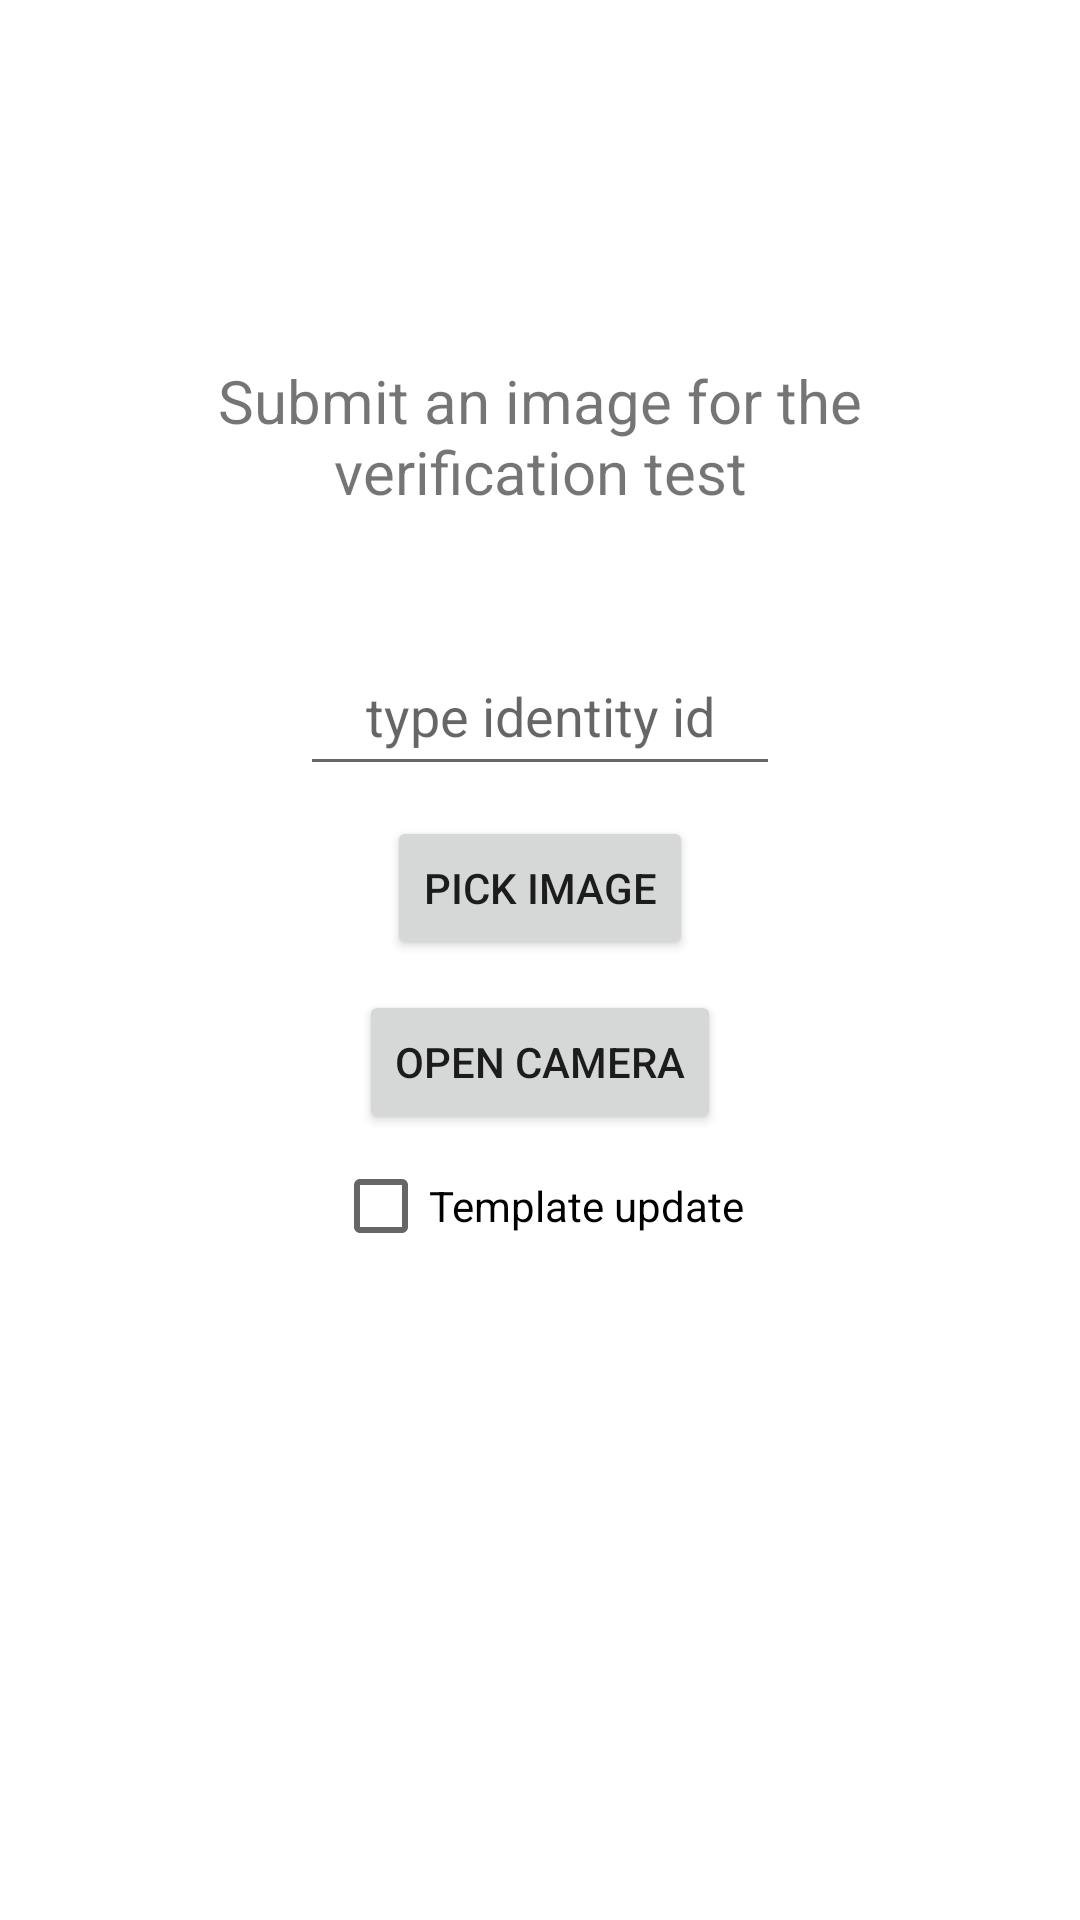

Write the Android layout XML for this screen, with the resource values it uses.
<!-- AndroidManifest.xml: application theme Theme.EarRecognizer -->
<!-- res/layout/activity_verification.xml -->
<?xml version="1.0" encoding="utf-8"?>
<androidx.constraintlayout.widget.ConstraintLayout xmlns:android="http://schemas.android.com/apk/res/android"
    xmlns:app="http://schemas.android.com/apk/res-auto"
    xmlns:tools="http://schemas.android.com/tools"
    android:layout_width="match_parent"
    android:layout_height="match_parent"
    tools:context=".VerificationActivity">

    <TextView
        android:id="@+id/msg_hint"
        android:layout_width="match_parent"
        android:layout_height="wrap_content"
        android:text="Submit an image for the verification test"
        android:textSize="20dp"
        android:gravity="center"
        android:layout_marginLeft="50dp"
        android:layout_marginRight="50dp"
        android:layout_marginBottom="50dp"
        android:layout_marginTop="120dp"
        app:layout_constraintTop_toTopOf="parent"/>

    <EditText
        android:id="@+id/tv_name"
        android:layout_width="match_parent"
        android:layout_height="50dp"
        android:text=""
        android:hint="type identity id"
        android:gravity="center"
        android:layout_marginLeft="100dp"
        android:layout_marginRight="100dp"
        android:layout_marginBottom="10dp"
        android:paddingLeft="8dp"
        android:paddingRight="8dp"
        app:layout_constraintBottom_toTopOf="@+id/btn_pick_image"
        />

    <Button
        android:id="@+id/btn_pick_image"
        android:layout_width="wrap_content"
        android:layout_height="wrap_content"
        android:text="Pick Image"
        app:layout_constraintBottom_toTopOf="@+id/guideline"
        app:layout_constraintLeft_toLeftOf="parent"
        app:layout_constraintRight_toRightOf="parent"/>

    <Button
        android:id="@+id/btn_open_camera"
        android:layout_width="wrap_content"
        android:layout_height="wrap_content"
        android:text="Open camera"
        app:layout_constraintTop_toTopOf="@+id/guideline"
        app:layout_constraintLeft_toLeftOf="parent"
        app:layout_constraintRight_toRightOf="parent"
        android:layout_marginTop="10dp"
        />

    <CheckBox
        android:layout_width="wrap_content"
        android:layout_height="wrap_content"
        android:text="Template update"
        android:id="@+id/template_update"
        app:layout_constraintHorizontal_bias="0.498"
        app:layout_constraintLeft_toLeftOf="parent"
        app:layout_constraintRight_toRightOf="parent"
        app:layout_constraintTop_toBottomOf="@+id/btn_open_camera" />

    <androidx.constraintlayout.widget.Guideline
        android:layout_width="wrap_content"
        android:layout_height="wrap_content"
        android:id="@+id/guideline"
        android:orientation="horizontal"
        app:layout_constraintGuide_percent="0.50"/>


</androidx.constraintlayout.widget.ConstraintLayout>
<!-- resources referenced by this layout -->
<resources>
  <style name="Theme.EarRecognizer" parent="Theme.MaterialComponents.DayNight.DarkActionBar">
          
          <item name="colorPrimary">@color/purple_500</item>
          <item name="colorPrimaryVariant">@color/purple_700</item>
          <item name="colorOnPrimary">@color/white</item>
          
          <item name="colorSecondary">@color/teal_200</item>
          <item name="colorSecondaryVariant">@color/teal_700</item>
          <item name="colorOnSecondary">@color/black</item>
          
          <item name="android:statusBarColor" tools:targetApi="l">?attr/colorPrimaryVariant</item>
          
      </style>
  <color name="purple_500">#FF6200EE</color>
  <color name="purple_700">#FF3700B3</color>
  <color name="white">#FFFFFFFF</color>
  <color name="teal_200">#FF03DAC5</color>
  <color name="teal_700">#FF018786</color>
  <color name="black">#FF000000</color>
</resources>
